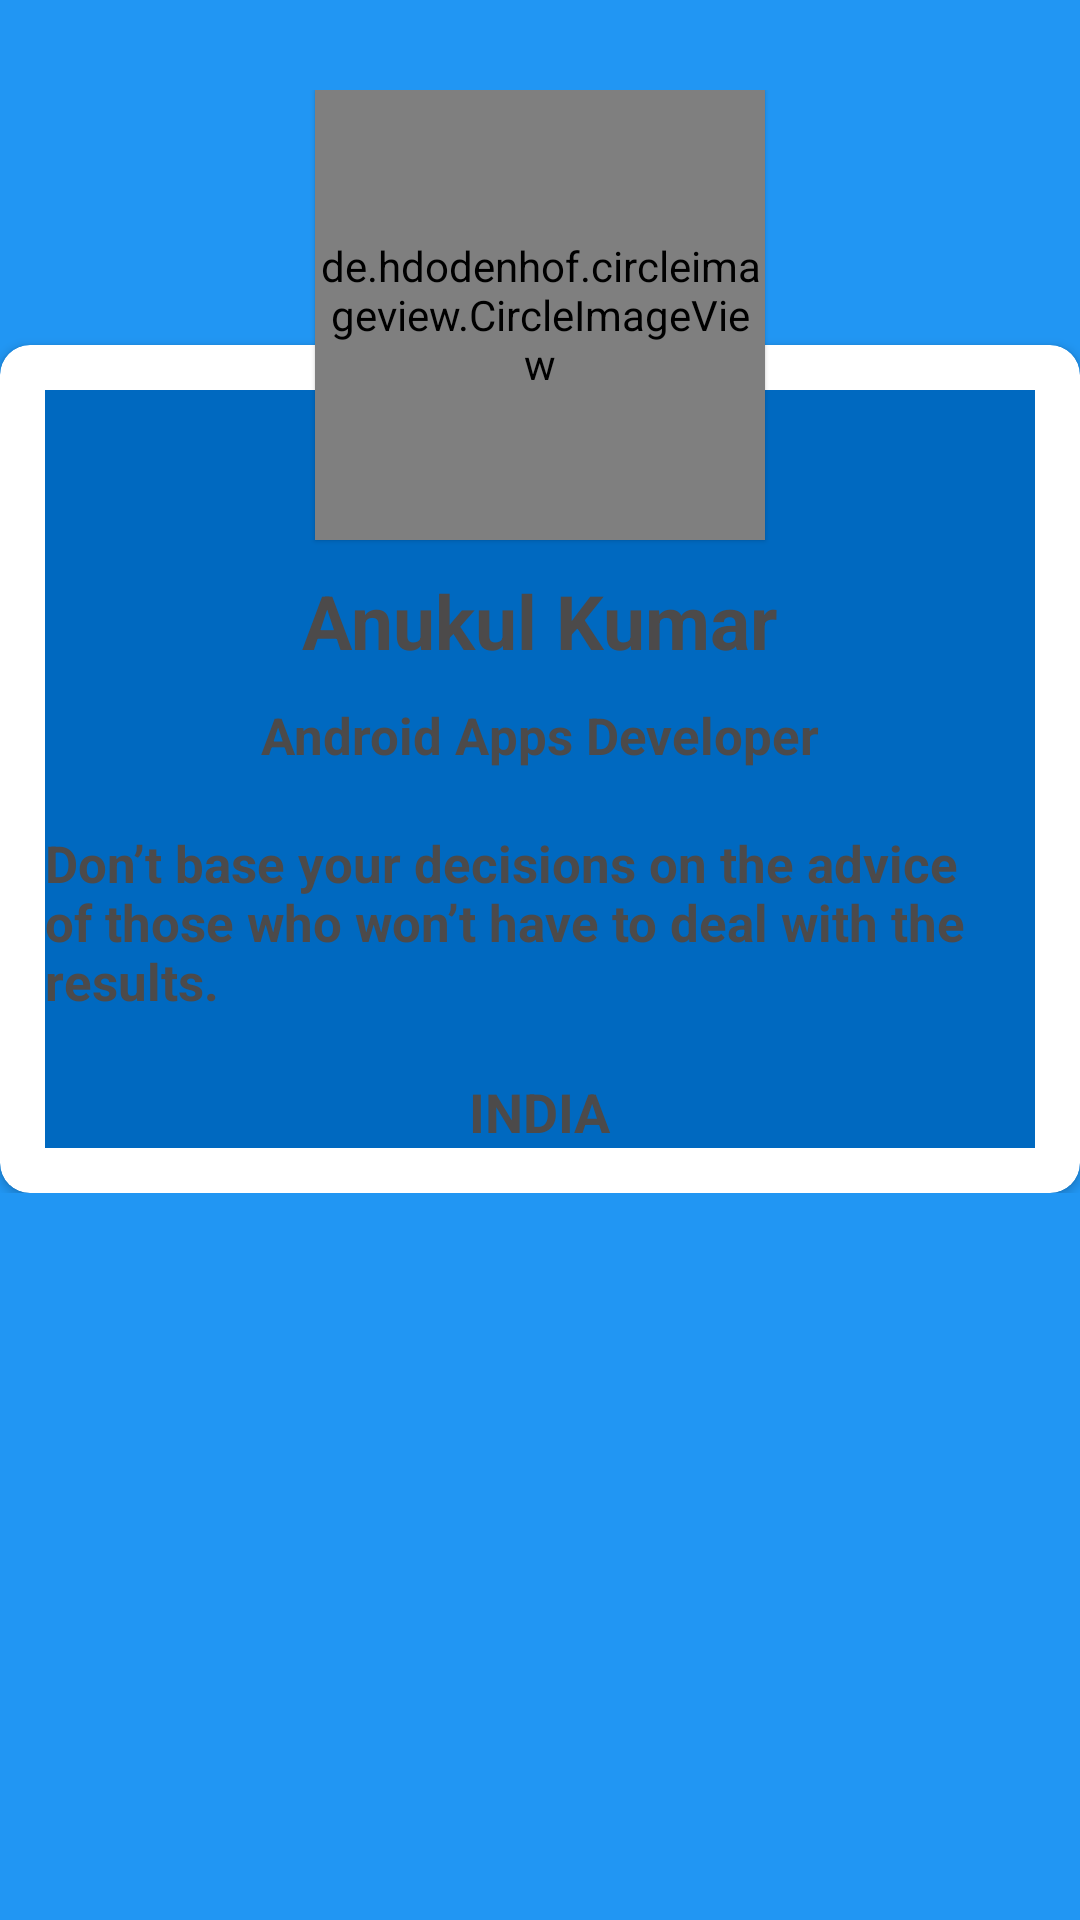

Reconstruct the res/layout file that produces this screen, plus the resources it refers to.
<!-- AndroidManifest.xml: application theme AppTheme -->
<!-- res/layout/activity_about.xml -->
<?xml version="1.0" encoding="utf-8"?>
<LinearLayout xmlns:android="http://schemas.android.com/apk/res/android"
    xmlns:app="http://schemas.android.com/apk/res-auto"
    xmlns:tools="http://schemas.android.com/tools"
    android:layout_width="match_parent"
    android:layout_height="wrap_content"
    android:orientation="vertical"
    android:background="@color/colorPrimary"
    android:layout_marginLeft="20dp"
    android:layout_marginRight="20dp"
    tools:context=".About">

        <RelativeLayout
            android:layout_width="match_parent"
            android:layout_height="wrap_content"
            android:layout_marginTop="30dp">

            <de.hdodenhof.circleimageview.CircleImageView
                android:layout_width="150dp"
                android:layout_height="150dp"
                android:src="@drawable/profile"
                android:layout_centerHorizontal="true"
                android:elevation="1dp"/>

            <LinearLayout
                android:layout_width="match_parent"
                android:layout_height="wrap_content"
                android:orientation="vertical">

                <androidx.cardview.widget.CardView
                    android:layout_width="match_parent"
                    android:layout_height="wrap_content"
                    android:layout_marginTop="85dp"
                    app:contentPaddingTop="15dp"
                    app:contentPaddingLeft="15dp"
                    app:contentPaddingRight="15dp"
                    app:contentPaddingBottom="15dp"
                    app:cardCornerRadius="10dp">

                    <LinearLayout
                        android:layout_width="match_parent"
                        android:layout_height="wrap_content"
                        android:background="@color/colorPrimaryDark"
                        android:orientation="vertical">

                        <TextView
                            android:layout_width="wrap_content"
                            android:layout_height="wrap_content"
                            android:text="@string/anukul_kumar"
                            android:textStyle="bold"
                            android:textSize="25sp"
                            android:layout_marginTop="60dp"
                            android:layout_gravity="center_horizontal" />

                        <TextView
                            android:layout_width="wrap_content"
                            android:layout_height="wrap_content"
                            android:text="@string/android_apps_developer"
                            android:textStyle="bold"
                            android:textSize="17sp"
                            android:layout_marginTop="10dp"
                            android:layout_gravity="center_horizontal" />

                        <TextView
                            android:layout_width="wrap_content"
                            android:layout_height="wrap_content"
                            android:text="@string/don_t_base_your_decisions_on_the_advice_of_those_who_won_t_have_to_deal_with_the_results"
                            android:textStyle="bold"
                            android:textSize="17sp"
                            android:layout_marginTop="20dp"
                            android:layout_gravity="center_horizontal"
                            />

                        <TextView
                            android:layout_width="wrap_content"
                            android:layout_height="wrap_content"
                            android:text="@string/india"
                            android:textStyle="bold"
                            android:textSize="18sp"
                            android:layout_marginTop="20dp"
                            android:layout_gravity="center_horizontal"

                            />


                    </LinearLayout>

                </androidx.cardview.widget.CardView>




            </LinearLayout>


        </RelativeLayout>





    </LinearLayout>
<!-- resources referenced by this layout -->
<resources>
  <color name="colorPrimary">#2196F3</color>
  <color name="colorPrimaryDark">#0069C0</color>
  <string name="android_apps_developer">Android Apps Developer</string>
  <string name="anukul_kumar">Anukul Kumar</string>
  <string name="don_t_base_your_decisions_on_the_advice_of_those_who_won_t_have_to_deal_with_the_results">Don’t base your decisions on the advice of those who won’t have to deal with the results.</string>
  <string name="india">INDIA</string>
  <style name="AppTheme" parent="Theme.AppCompat.Light.NoActionBar">
          
          <item name="colorPrimary">@color/colorPrimary</item>
          <item name="colorPrimaryDark">@color/colorPrimaryDark</item>
          <item name="colorAccent">@color/colorAccent</item>
          <item name="android:textColor">#4C4A4A</item>
  
      </style>
  <color name="colorAccent">#F44336</color>
</resources>
